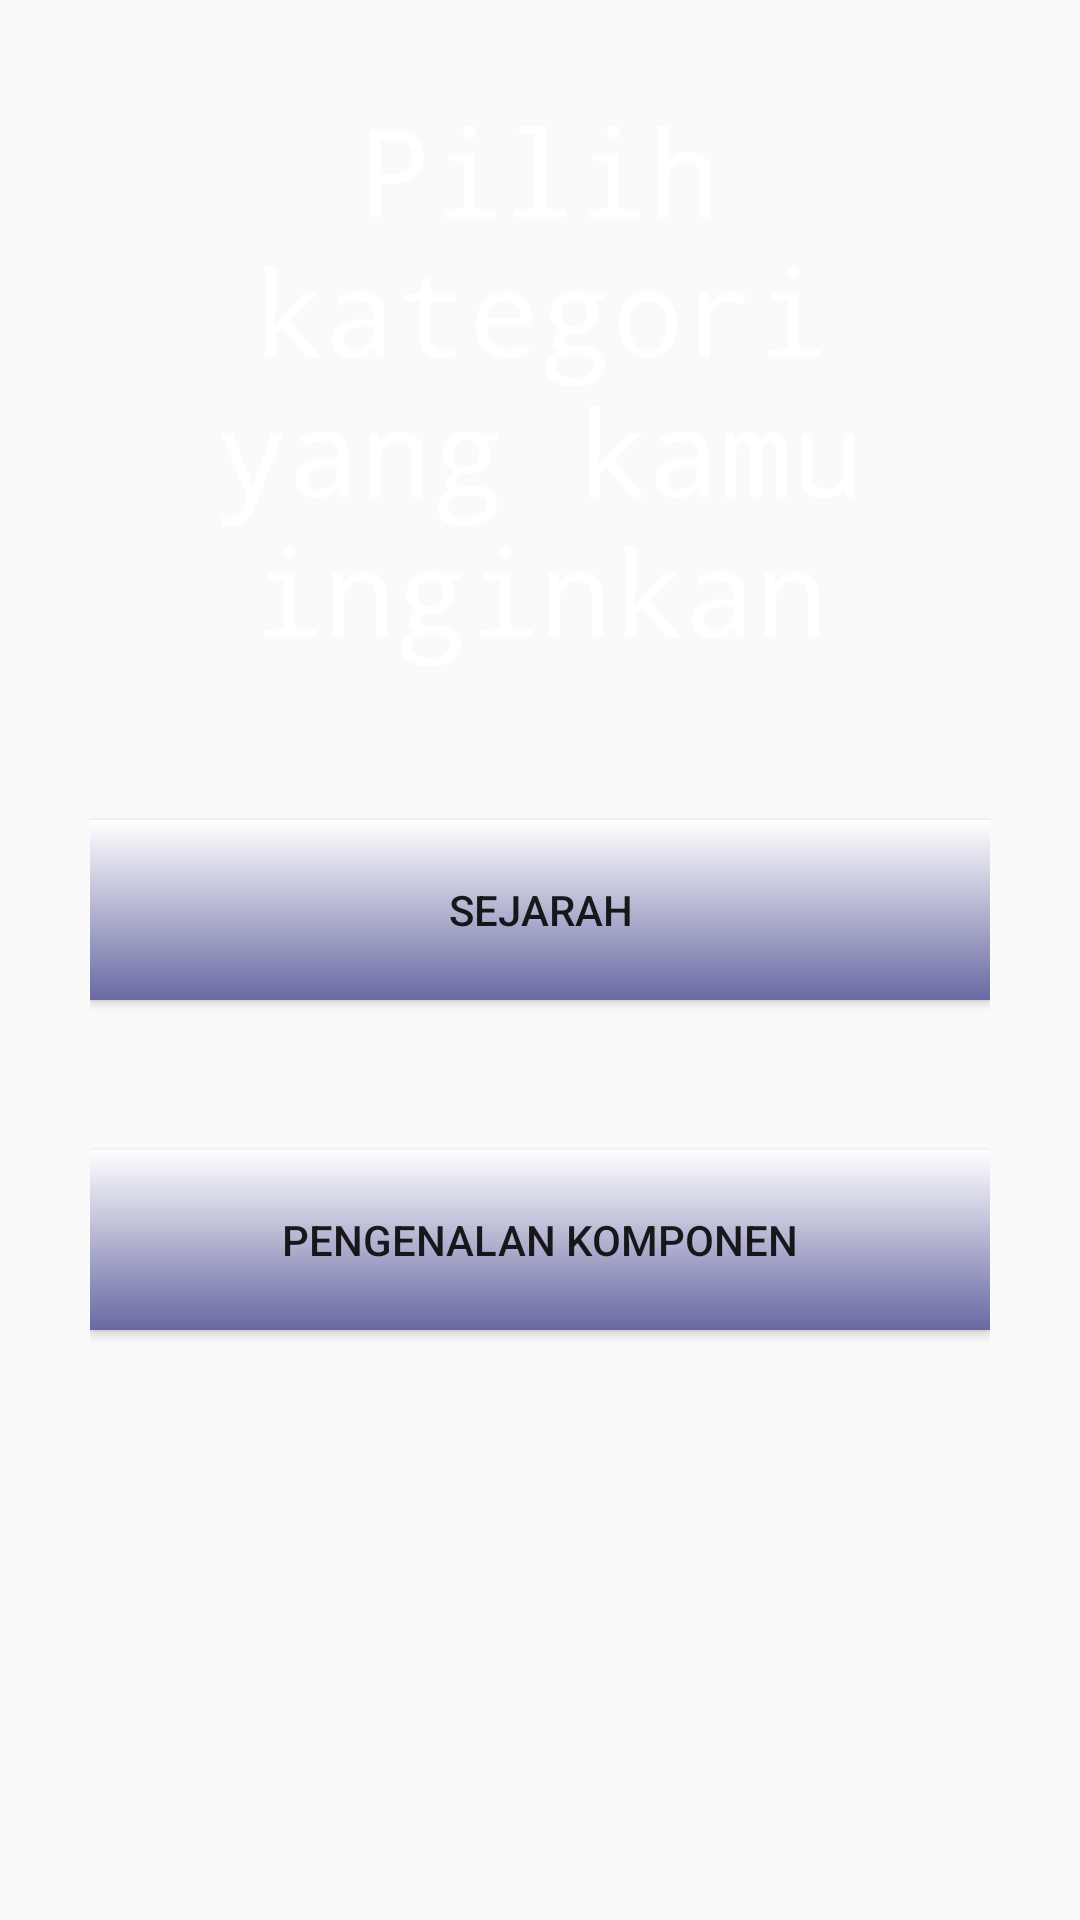

Write the Android layout XML for this screen, with the resource values it uses.
<!-- AndroidManifest.xml: application theme AppTheme -->
<!-- res/layout/activity_komputerhome.xml -->
<?xml version="1.0" encoding="utf-8"?>
<RelativeLayout xmlns:android="http://schemas.android.com/apk/res/android"
    xmlns:app="http://schemas.android.com/apk/res-auto"
    xmlns:tools="http://schemas.android.com/tools"
    android:layout_width="match_parent"
    android:layout_height="match_parent"
    android:background="@drawable/gradien123mix"
    android:id="@+id/rlkhome"
    tools:context=".komputerhome">

    <LinearLayout
        android:layout_width="match_parent"
        android:layout_height="match_parent"
        android:padding="30dp"
        android:orientation="vertical">

        <TextView
            android:layout_width="match_parent"
            android:layout_height="wrap_content"
            android:textAlignment="center"
            android:textSize="40dp"
            android:textColor="#ffffff"
            android:fontFamily="monospace"
            android:text="Pilih kategori yang kamu inginkan"/>
        <Button
            android:layout_width="match_parent"
            android:layout_height="60dp"
            android:layout_marginTop="50dp"
            android:layout_marginBottom="50dp"
            android:background="@drawable/gradiencolour"
            android:id="@+id/btnsejarah"
            android:text="Sejarah"/>
        <Button
            android:layout_width="match_parent"
            android:layout_height="60dp"
            android:id="@+id/btnkomponen"
            android:background="@drawable/gradiencolour"
            android:text="Pengenalan Komponen"/>
    </LinearLayout>

</RelativeLayout>
<!-- resources referenced by this layout -->
<resources>
  <!-- drawable gradien123mix (drawable) -->
  <?xml version="1.0" encoding="utf-8"?>
  <animation-list xmlns:android="http://schemas.android.com/apk/res/android">
      <item
          android:drawable="@drawable/gradien1"
          android:duration="5000"/>
  
      <item
          android:drawable="@drawable/gradien2"
          android:duration="5000"/>
  
      <item
          android:drawable="@drawable/gradien3"
          android:duration="5000"/>
  </animation-list>
  <!-- drawable gradiencolour (drawable) -->
  <?xml version="1.0" encoding="utf-8"?>
  <shape xmlns:android="http://schemas.android.com/apk/res/android">
      <gradient
          android:startColor="@color/satu"
          android:endColor="@color/dua"
          android:angle="90"/>
  
  </shape>
  <style name="AppTheme" parent="Theme.AppCompat.Light.NoActionBar">
          
          <item name="colorPrimary">@color/colorPrimary</item>
          <item name="colorPrimaryDark">@color/colorPrimaryDark</item>
          <item name="colorAccent">@color/colorAccent</item>
      </style>
  <!-- drawable gradien3 (drawable) -->
  <?xml version="1.0" encoding="utf-8"?>
  <shape xmlns:android="http://schemas.android.com/apk/res/android">
      <gradient
          android:startColor="@color/light_blue_500"
  
          android:angle="90"/>
  </shape>
  <color name="satu">#6869a3</color>
  <color name="dua">#ffffff</color>
  <color name="colorPrimary">#008577</color>
  <color name="colorPrimaryDark">#00574B</color>
  <color name="colorAccent">#D81B60</color>
  <color name="light_blue_500">#03a9f4</color>
</resources>
